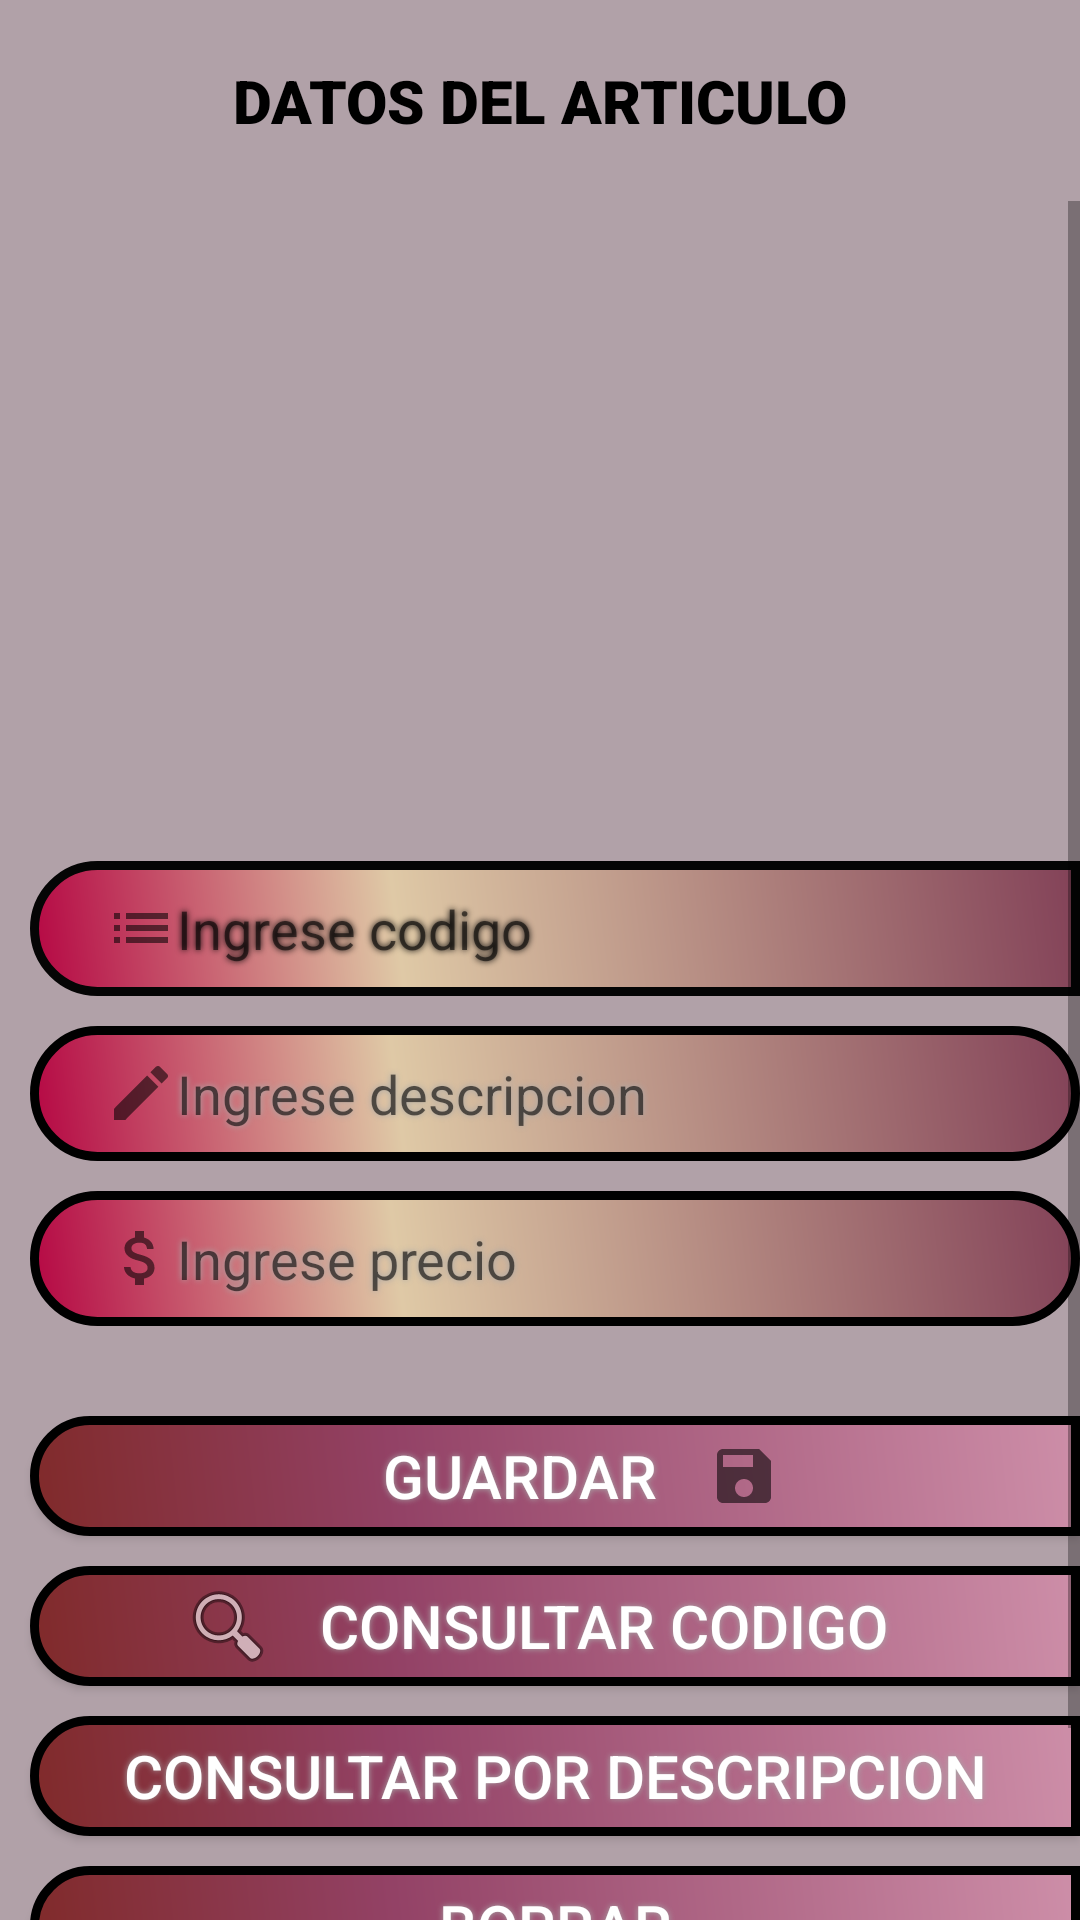

Layout XML and referenced resources for this Android screen:
<!-- AndroidManifest.xml: application theme Theme.CRUDV2 -->
<!-- res/layout/content_main.xml -->
<?xml version="1.0" encoding="utf-8"?>
<LinearLayout xmlns:android="http://schemas.android.com/apk/res/android"
    xmlns:app="http://schemas.android.com/apk/res-auto"
    android:layout_width="match_parent"
    android:layout_height="match_parent"
    app:layout_behavior="@string/appbar_scrolling_view_behavior"
    android:orientation="vertical"
    android:background="#B1A1A8"
    >

    <TextView
        android:id="@+id/textView"

        android:layout_width="wrap_content"
        android:layout_height="wrap_content"
        android:layout_gravity="center"
        android:textSize="20dp"
        android:layout_margin="20dp"
        android:textColor="@color/black"
        android:text="DATOS DEL ARTICULO"
        android:textStyle="bold"
        android:fontFamily="sans-serif-black"/>
    <ScrollView
        android:layout_width="match_parent"
        android:layout_height="match_parent">
<LinearLayout
    android:layout_width="match_parent"
    android:layout_height="match_parent"
    android:orientation="vertical">
    <ImageView
        android:id="@+id/imageView"
        android:layout_gravity="center"
        android:layout_width="250dp"
        android:layout_height="200dp"
        app:srcCompat="@drawable/compras" />
<LinearLayout
    android:layout_width="wrap_content"
    android:layout_height="wrap_content"
    android:orientation="vertical"
    android:layout_gravity="center">


    <EditText
        android:layout_marginTop="20dp"
        android:layout_marginLeft="10dp"
        android:id="@+id/et_codigo"
        android:layout_width="350dp"
        android:paddingLeft="25dp"
        android:layout_height="45dp"
        android:ems="10"
        android:hint="Ingrese codigo"
        android:drawableLeft="@drawable/codigo"
        android:inputType="number"
        android:background="@drawable/imput"
        android:shadowColor="#0B0B0B"
        android:shadowDx="0"
        android:shadowDy="0"
        android:shadowRadius="5"
        />

    <EditText
        android:id="@+id/et_descripcion"
        android:layout_marginTop="10dp"
        android:layout_width="350dp"
        android:layout_height="45dp"
        android:ems="10"
        android:paddingLeft="25sp"
        android:drawableLeft="@drawable/descripcion"
        android:layout_marginLeft="10dp"
        android:hint="Ingrese descripcion"
        android:inputType="text"
        android:background="@drawable/botones2"
        android:shadowColor="#A8A8A8"
        android:shadowDx="0"
        android:shadowDy="0"
        android:shadowRadius="5" />

    <EditText
        android:id="@+id/et_precio"
        android:layout_width="350dp"
        android:layout_height="45dp"
        android:layout_marginTop="10dp"
        android:ems="10"
        android:paddingLeft="25sp"
        android:layout_marginLeft="10dp"
        android:hint="Ingrese precio"
        android:inputType="number"
        android:background="@drawable/botones2"
        android:shadowColor="#A8A8A8"
        android:shadowDx="0"
        android:drawableLeft="@drawable/precio"
        android:shadowDy="0"
        android:shadowRadius="5" />

    <androidx.appcompat.widget.AppCompatButton
        android:id="@+id/btn_guardar"
        android:layout_width="350dp"
        android:layout_height="40dp"
        android:layout_marginLeft="10dp"
        android:layout_marginTop="30dp"
        android:background="@drawable/buttonshape"
        android:drawableRight="@drawable/ic_save_24"
        android:onClick="alta"
        android:paddingLeft="100dp"
        android:paddingRight="100dp"
        android:shadowColor="#A8A8A8"
        android:shadowDx="0"
        android:shadowDy="0"
        android:shadowRadius="5"
        android:text="Guardar"
        android:textColor="#FFFFFF"
        android:textSize="20sp" />

    <androidx.appcompat.widget.AppCompatButton
        android:id="@+id/btn_consultar1"
        android:layout_marginTop="10dp"
        android:text="Consultar codigo"
        android:textColor="#FFFFFF"
        android:textSize="20sp"
        android:onClick="consultaporcodigo"
        android:layout_marginLeft="10dp"
        android:layout_width="350dp"
        android:layout_height="40dp"
        android:background="@drawable/buttonshape"
        android:paddingLeft="50dp"
        android:paddingRight="50dp"
        android:drawableLeft="@android:drawable/ic_menu_search"
        android:shadowColor="#A8A8A8"
        android:shadowDx="0"
        android:shadowDy="0"
        android:shadowRadius="5" />
    <androidx.appcompat.widget.AppCompatButton
        android:id="@+id/btn_consultar2"
        android:layout_marginTop="10dp"
        android:text="Consultar por descripcion"
        android:textColor="#FFFFFF"
        android:textSize="20sp"
        android:layout_marginLeft="10dp"
        android:layout_width="350dp"
        android:onClick="consultapordescripcion"
        android:layout_height="40dp"
        android:background="@drawable/buttonshape"
        android:shadowColor="#A8A8A8"
        android:shadowDx="0"
        android:shadowDy="0"
        android:shadowRadius="5" />
    <androidx.appcompat.widget.AppCompatButton
        android:id="@+id/btn_eliminar"
        android:layout_marginTop="10dp"
        android:text="Borrar"
        android:textColor="#FFFFFF"
        android:textSize="20sp"
        android:layout_marginLeft="10dp"
        android:layout_width="350dp"
        android:onClick="bajaporcodigo"
        android:layout_height="40dp"
        android:background="@drawable/buttonshape"
        android:shadowColor="#A8A8A8"
        android:shadowDx="0"
        android:shadowDy="0"
        android:shadowRadius="5" />

        <androidx.appcompat.widget.AppCompatButton
        android:id="@+id/btn_actualizar"
        android:layout_marginTop="10dp"
        android:text="Editar"
        android:textColor="#FFFFFF"
        android:textSize="20sp"
        android:layout_width="350dp"
        android:layout_height="40dp"
        android:background="@drawable/buttonshape"
        android:shadowColor="#A8A8A8"
            android:onClick="modificacion"
        android:shadowDx="0"
        android:layout_marginLeft="10dp"
        android:shadowDy="0"
        android:shadowRadius="5"
        />
</LinearLayout>
        </LinearLayout>
    </ScrollView>

</LinearLayout>
<!-- resources referenced by this layout -->
<resources>
  <color name="black">#FF000000</color>
  <!-- drawable codigo (drawable) -->
  <vector android:alpha="0.94" android:autoMirrored="true"
      android:height="24dp" android:tint="?attr/colorControlNormal"
      android:viewportHeight="24" android:viewportWidth="24"
      android:width="24dp" xmlns:android="http://schemas.android.com/apk/res/android">
      <path android:fillColor="@android:color/white" android:pathData="M3,13h2v-2L3,11v2zM3,17h2v-2L3,15v2zM3,9h2L5,7L3,7v2zM7,13h14v-2L7,11v2zM7,17h14v-2L7,15v2zM7,7v2h14L21,7L7,7z"/>
  </vector>
  <!-- drawable descripcion (drawable) -->
  <vector android:alpha="0.94" android:height="24dp"
      android:tint="?attr/colorControlNormal" android:viewportHeight="24"
      android:viewportWidth="24" android:width="24dp" xmlns:android="http://schemas.android.com/apk/res/android">
      <path android:fillColor="@android:color/white" android:pathData="M3,17.25V21h3.75L17.81,9.94l-3.75,-3.75L3,17.25zM20.71,7.04c0.39,-0.39 0.39,-1.02 0,-1.41l-2.34,-2.34c-0.39,-0.39 -1.02,-0.39 -1.41,0l-1.83,1.83 3.75,3.75 1.83,-1.83z"/>
  </vector>
  <!-- drawable ic_save_24 (drawable) -->
  <vector android:alpha="0.94" android:height="24dp"
      android:tint="?attr/colorControlNormal" android:viewportHeight="24"
      android:viewportWidth="24" android:width="24dp" xmlns:android="http://schemas.android.com/apk/res/android">
      <path android:fillColor="@android:color/white" android:pathData="M17,3L5,3c-1.11,0 -2,0.9 -2,2v14c0,1.1 0.89,2 2,2h14c1.1,0 2,-0.9 2,-2L21,7l-4,-4zM12,19c-1.66,0 -3,-1.34 -3,-3s1.34,-3 3,-3 3,1.34 3,3 -1.34,3 -3,3zM15,9L5,9L5,5h10v4z"/>
  </vector>
  <!-- drawable precio (drawable) -->
  <vector android:alpha="0.94" android:height="24dp"
      android:tint="?attr/colorControlNormal" android:viewportHeight="24"
      android:viewportWidth="24" android:width="24dp" xmlns:android="http://schemas.android.com/apk/res/android">
      <path android:fillColor="@android:color/white" android:pathData="M11.8,10.9c-2.27,-0.59 -3,-1.2 -3,-2.15 0,-1.09 1.01,-1.85 2.7,-1.85 1.78,0 2.44,0.85 2.5,2.1h2.21c-0.07,-1.72 -1.12,-3.3 -3.21,-3.81V3h-3v2.16c-1.94,0.42 -3.5,1.68 -3.5,3.61 0,2.31 1.91,3.46 4.7,4.13 2.5,0.6 3,1.48 3,2.41 0,0.69 -0.49,1.79 -2.7,1.79 -2.06,0 -2.87,-0.92 -2.98,-2.1h-2.2c0.12,2.19 1.76,3.42 3.68,3.83V21h3v-2.15c1.95,-0.37 3.5,-1.5 3.5,-3.55 0,-2.84 -2.43,-3.81 -4.7,-4.4z"/>
  </vector>
  <style name="Theme.CRUDV2" parent="Theme.MaterialComponents.DayNight.DarkActionBar">
          
          <item name="colorPrimary">@color/purple_500</item>
          <item name="colorPrimaryVariant">@color/purple_700</item>
          <item name="colorOnPrimary">@color/white</item>
          
          <item name="colorSecondary">@color/teal_200</item>
          <item name="colorSecondaryVariant">@color/teal_700</item>
          <item name="colorOnSecondary">@color/black</item>
          
          <item name="android:statusBarColor" tools:targetApi="l">?attr/colorPrimaryVariant</item>
          
      </style>
  <color name="purple_500">#F8626F</color>
  <color name="purple_700">#834E0D</color>
  <color name="white">#FFFFFFFF</color>
  <color name="teal_200">#FF03DAC5</color>
  <color name="teal_700">#FF018786</color>
</resources>
